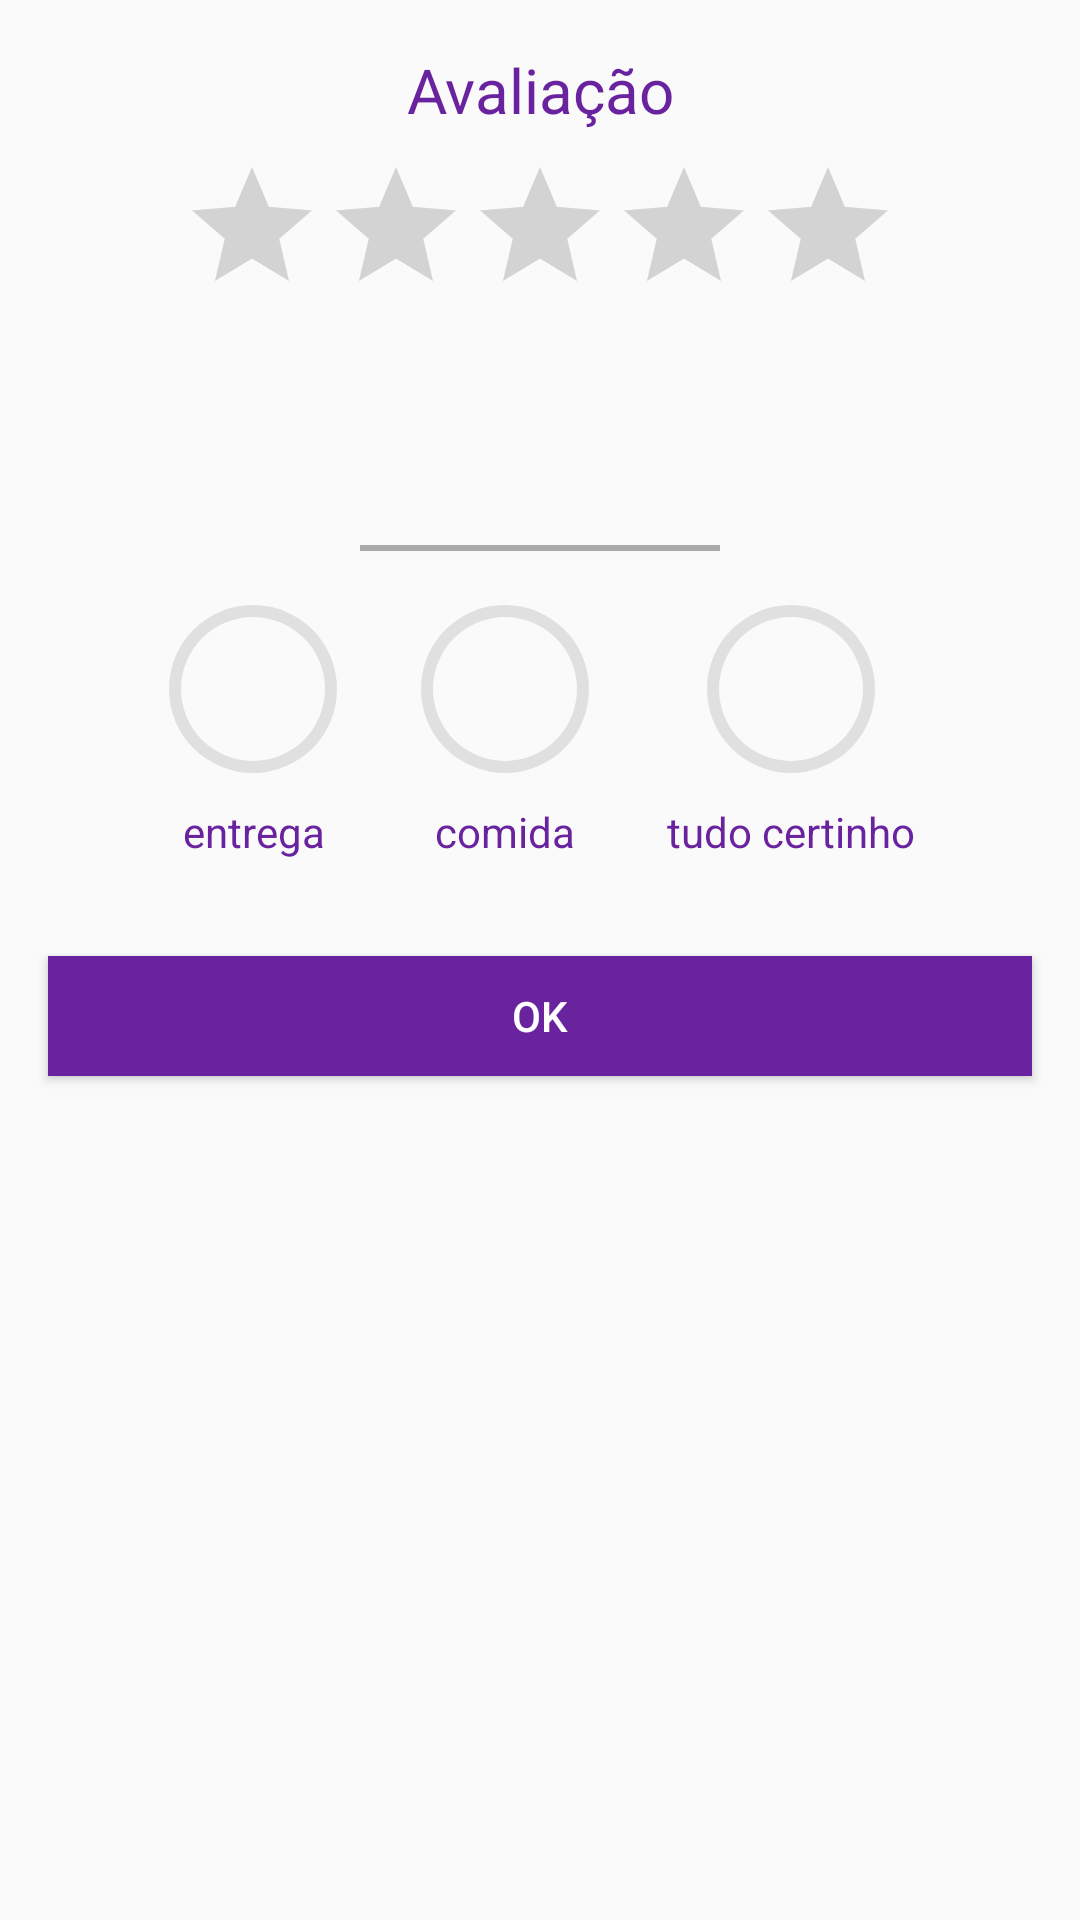

Here is an Android app screen rendered from its layout file. Give the layout XML and the strings, colors and styles it references.
<!-- AndroidManifest.xml: application theme AppTheme -->
<!-- res/layout/activity_result.xml -->
<?xml version="1.0" encoding="utf-8"?>
<LinearLayout xmlns:android="http://schemas.android.com/apk/res/android"
    xmlns:app="http://schemas.android.com/apk/res-auto"
    xmlns:tools="http://schemas.android.com/tools"
    android:layout_width="match_parent"
    android:layout_height="match_parent"
    android:orientation="vertical"
    tools:context="br.com.ifmg.tarefa4.ResultActivity">

    <TextView
        android:layout_width="match_parent"
        android:layout_height="wrap_content"
        android:layout_marginTop="16dp"
        android:layout_marginBottom="8dp"
        android:gravity="center"
        android:text="Avaliação"
        android:textColor="@color/colorAccent"
        android:textSize="10pt" />

    <RatingBar
        android:id="@+id/ratingMean"
        android:layout_width="wrap_content"
        android:layout_height="wrap_content"
        android:layout_gravity="center_horizontal"
        android:layout_marginStart="16dp"
        android:layout_marginLeft="16dp"
        android:layout_marginEnd="16dp"
        android:layout_marginRight="16dp"
        android:isIndicator="true"
        android:numStars="5"
        android:stepSize="1" />

    <TextView
        android:id="@+id/txtRatingFinal"
        android:layout_width="match_parent"
        android:layout_height="wrap_content"
        android:layout_marginBottom="16dp"
        android:gravity="center"
        android:text=""
        android:textColor="@color/colorAccent"
        android:textSize="8pt"
        tools:text="4/5" />

    <TextView
        android:id="@+id/txtComment"
        android:layout_width="match_parent"
        android:layout_height="wrap_content"
        android:layout_marginBottom="16dp"
        android:gravity="center"
        android:text=""
        android:textColor="@color/colorGray"
        tools:text="A entrega até foi boa, mas poderia melhorar e muito" />

    <View
        android:layout_width="120dp"
        android:layout_height="2dp"
        android:layout_gravity="center_horizontal"
        android:layout_marginBottom="16dp"
        android:background="@android:color/darker_gray" />

    <LinearLayout
        android:layout_width="match_parent"
        android:layout_height="wrap_content"
        android:gravity="center_horizontal">

        <LinearLayout
            android:layout_width="wrap_content"
            android:layout_height="wrap_content"
            android:layout_marginEnd="24dp"
            android:layout_marginRight="24dp"
            android:gravity="center_horizontal"
            android:orientation="vertical">

            <FrameLayout
                android:layout_width="60dp"
                android:layout_height="60dp">

                <ProgressBar
                    android:id="@+id/progressDelivery"
                    style="?android:attr/progressBarStyleHorizontal"
                    android:layout_width="match_parent"
                    android:layout_height="match_parent"
                    android:progressDrawable="@drawable/custom_progress" />

                <TextView
                    android:id="@+id/txtDelivery"
                    android:layout_width="match_parent"
                    android:layout_height="match_parent"
                    android:gravity="center"
                    android:text=""
                    android:textColor="@color/colorAccent"
                    tools:text="3" />
            </FrameLayout>

            <TextView
                android:layout_width="wrap_content"
                android:layout_height="wrap_content"
                android:layout_marginTop="8dp"
                android:gravity="center"
                android:text="entrega"
                android:textColor="@color/colorAccent" />
        </LinearLayout>

        <LinearLayout
            android:layout_width="wrap_content"
            android:layout_height="wrap_content"
            android:gravity="center_horizontal"
            android:orientation="vertical">

            <FrameLayout
                android:layout_width="60dp"
                android:layout_height="60dp">

                <ProgressBar
                    android:id="@+id/progressFood"
                    style="?android:attr/progressBarStyleHorizontal"
                    android:layout_width="match_parent"
                    android:layout_height="match_parent"
                    tools:progress="90"
                    android:progressDrawable="@drawable/custom_progress" />

                <TextView
                    android:id="@+id/txtFood"
                    android:layout_width="match_parent"
                    android:layout_height="match_parent"
                    android:gravity="center"
                    android:text=""
                    android:textColor="@color/colorAccent"
                    tools:text="3" />
            </FrameLayout>

            <TextView
                android:layout_width="wrap_content"
                android:layout_height="wrap_content"
                android:layout_marginTop="8dp"
                android:gravity="center"
                android:text="comida"
                android:textColor="@color/colorAccent" />
        </LinearLayout>

        <LinearLayout
            android:layout_width="wrap_content"
            android:layout_height="wrap_content"
            android:layout_marginStart="24dp"
            android:layout_marginLeft="24dp"
            android:gravity="center_horizontal"
            android:orientation="vertical">

            <FrameLayout
                android:layout_width="60dp"
                android:layout_height="60dp">

                <ProgressBar
                    android:id="@+id/progressCorrect"
                    style="?android:attr/progressBarStyleHorizontal"
                    android:layout_width="match_parent"
                    android:layout_height="match_parent"
                    android:progressDrawable="@drawable/custom_progress" />

                <TextView
                    android:id="@+id/txtCorrect"
                    android:layout_width="match_parent"
                    android:layout_height="match_parent"
                    android:gravity="center"
                    android:text=""
                    android:textColor="@color/colorAccent"
                    tools:text="4" />
            </FrameLayout>

            <TextView
                android:layout_width="wrap_content"
                android:layout_height="wrap_content"
                android:layout_marginTop="8dp"
                android:gravity="center"
                android:text="tudo certinho"
                android:textColor="@color/colorAccent" />
        </LinearLayout>

    </LinearLayout>

    <Button
        android:id="@+id/btnOk"
        android:layout_width="match_parent"
        android:layout_height="40dp"
        android:layout_marginStart="16dp"
        android:layout_marginLeft="16dp"
        android:layout_marginTop="32dp"
        android:layout_marginEnd="16dp"
        android:layout_marginRight="16dp"
        android:background="@color/colorAccent"
        android:text="ok"
        android:textColor="@android:color/white" />


</LinearLayout>
<!-- resources referenced by this layout -->
<resources>
  <color name="colorAccent">#6A239E</color>
  <color name="colorGray">#808080</color>
  <!-- drawable custom_progress (drawable) -->
  <?xml version="1.0" encoding="utf-8"?>
  <layer-list xmlns:android="http://schemas.android.com/apk/res/android">
      <item android:id="@android:id/background">
          <shape
              android:innerRadiusRatio="2.5"
              android:shape="ring"
              android:useLevel="false"
              android:type="sweep"
              android:thicknessRatio="15.0">
              <solid android:color="#e0e0e0"/>
          </shape>
      </item>
      <item android:id="@android:id/progress">
          <rotate
              android:pivotX="50%"
              android:pivotY="50%"
              android:fromDegrees="270"
              android:toDegrees="270">
              <shape
                  android:innerRadiusRatio="2.5"
                  android:shape="ring"
                  android:angle="0"
                  android:type="sweep"
                  android:thicknessRatio="15.0">
                  <solid android:color="@color/colorAccent"/>
              </shape>
          </rotate>
      </item>
  </layer-list>
  <style name="AppTheme" parent="Theme.AppCompat.Light.NoActionBar">
          
  
  
          <item name="colorAccent">@color/colorAccent</item>
      </style>
</resources>
